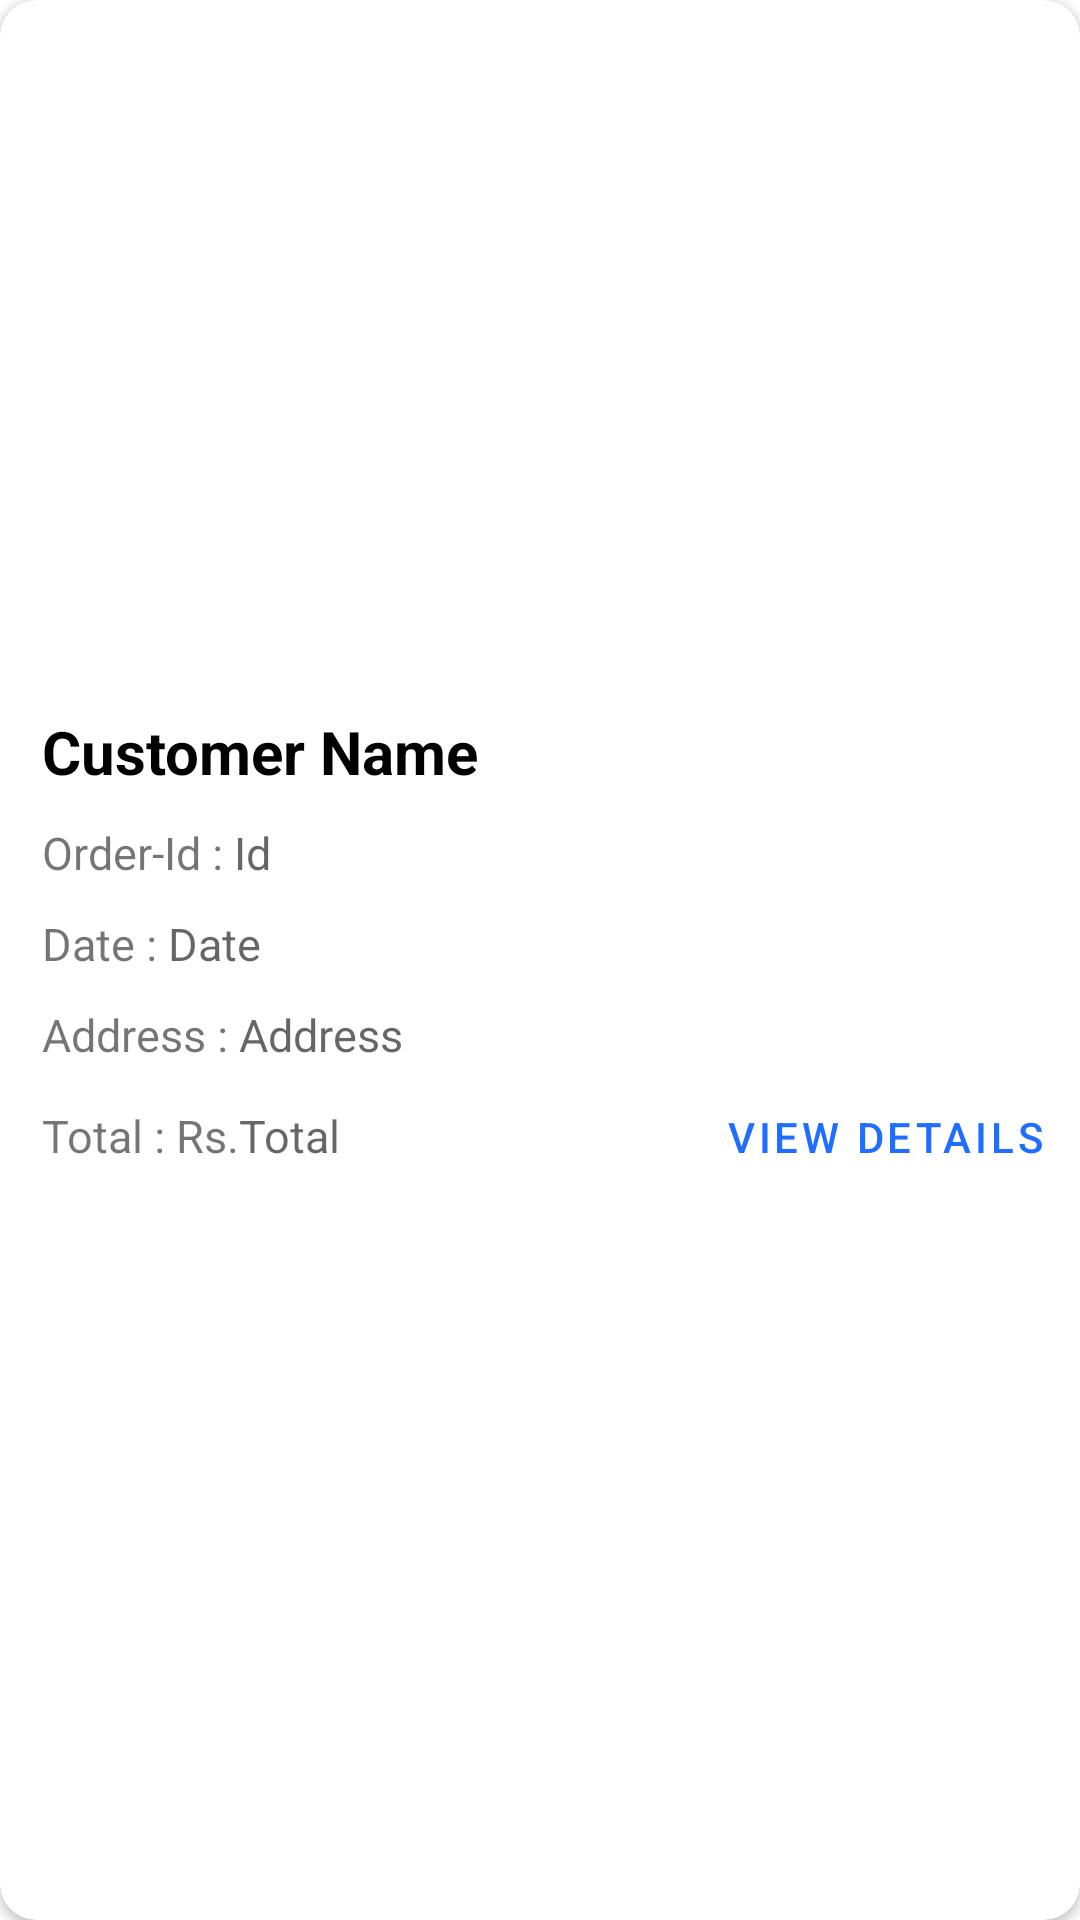

Android layout source for this screen:
<!-- AndroidManifest.xml: application theme Theme.FoodDeliveryApp -->
<!-- res/layout/restaurant_view_pending_orders.xml -->
<?xml version="1.0" encoding="utf-8"?>
<androidx.cardview.widget.CardView xmlns:android="http://schemas.android.com/apk/res/android"
    xmlns:app="http://schemas.android.com/apk/res-auto"
    xmlns:tools="http://schemas.android.com/tools"
    android:layout_width="match_parent"
    android:layout_height="wrap_content"
    xmlns:numberpicker="http://schemas.android.com/apk/res-auto"
    android:layout_margin="4dp"
    app:cardCornerRadius="12dp">

    <LinearLayout
        android:layout_width="match_parent"
        android:layout_height="match_parent"
        android:orientation="horizontal"
        android:layout_margin="4dp">

        <LinearLayout
            android:id="@+id/linearLayout"
            android:layout_width="wrap_content"
            android:layout_height="wrap_content"
            android:orientation="vertical"
            android:layout_weight="2"
            android:layout_gravity="center">

            <TextView
                android:id="@+id/txtCustomerName"
                android:layout_width="200dp"
                android:layout_marginLeft="10dp"
                android:layout_marginBottom="10dp"
                android:layout_marginTop="10dp"
                android:layout_height="wrap_content"
                android:text="Customer Name"
                android:textColor="@android:color/black"
                android:textSize="20sp"
                android:textStyle="bold" />
            <LinearLayout
                android:layout_width="match_parent"
                android:layout_height="match_parent"
                android:orientation="horizontal"
                android:layout_marginBottom="10dp"
                android:layout_marginLeft="10dp">

                <TextView
                    android:layout_width="wrap_content"
                    android:layout_height="wrap_content"
                    android:textSize="15sp"
                    android:text="Order-Id : "
                    />
                <TextView
                    android:layout_width="wrap_content"
                    android:layout_height="wrap_content"
                    android:textSize="15sp"
                    android:layout_weight="2"
                    android:hint="Id"
                    android:id="@+id/txtOrderId"/>
            </LinearLayout>
            <LinearLayout
                android:layout_width="match_parent"
                android:layout_height="match_parent"
                android:orientation="horizontal"
                android:layout_marginBottom="10dp"
                android:layout_marginLeft="10dp">

                <TextView
                    android:layout_width="wrap_content"
                    android:layout_height="wrap_content"
                    android:textSize="15sp"
                    android:text="Date : "
                    />
                <TextView
                    android:layout_width="wrap_content"
                    android:layout_height="wrap_content"
                    android:textSize="15sp"
                    android:layout_weight="2"
                    android:hint="Date"
                    android:id="@+id/txtDate"/>
            </LinearLayout>
            <LinearLayout
                android:layout_width="match_parent"
                android:layout_height="match_parent"
                android:orientation="horizontal"
                android:layout_marginLeft="10dp">

                <TextView
                    android:layout_width="wrap_content"
                    android:layout_height="wrap_content"
                    android:textSize="15sp"
                    android:text="Address : "
                    />
                <TextView
                    android:layout_width="wrap_content"
                    android:layout_height="wrap_content"
                    android:textSize="15sp"
                    android:layout_weight="2"
                    android:hint="Address"
                    android:id="@+id/txtAddress"/>
            </LinearLayout>
            <LinearLayout
                android:layout_width="match_parent"
                android:layout_height="match_parent"
                android:orientation="horizontal"
                android:layout_marginBottom="10dp"
                android:layout_marginLeft="10dp">

                <TextView
                    android:layout_width="wrap_content"
                    android:layout_height="wrap_content"
                    android:textSize="15sp"
                    android:text="Total : Rs."
                    />
                <TextView
                    android:layout_width="wrap_content"
                    android:layout_height="wrap_content"
                    android:textSize="15sp"
                    android:layout_weight="2"
                    android:hint="Total"
                    android:id="@+id/txtTotal"/>
                <com.google.android.material.button.MaterialButton
                    android:id="@+id/btnViewDetails"
                    android:layout_width="wrap_content"
                    android:layout_height="wrap_content"
                    android:clickable="false"
                    style="@style/Widget.MaterialComponents.Button.TextButton.Dialog.Flush"
                    android:text="View Details"/>

            </LinearLayout>
        </LinearLayout>


    </LinearLayout>

</androidx.cardview.widget.CardView>
<!-- resources referenced by this layout -->
<resources>
  <style name="Theme.FoodDeliveryApp" parent="Theme.MaterialComponents.Light.NoActionBar">
          
          <item name="colorPrimary">@color/purple_500</item>
          <item name="colorPrimaryVariant">@color/purple_700</item>
          <item name="colorOnPrimary">@color/white</item>
          
          <item name="colorSecondary">@color/teal_200</item>
          <item name="colorSecondaryVariant">@color/teal_700</item>
          <item name="colorOnSecondary">@color/black</item>
          
          <item name="android:statusBarColor" tools:targetApi="l">?attr/colorSecondaryVariant</item>
          
      </style>
  <color name="purple_500">#206eff</color>
  <color name="purple_700">#206eff</color>
  <color name="white">#FFFFFFFF</color>
  <color name="teal_200">#003956</color>
  <color name="teal_700">#003956</color>
  <color name="black">#FF000000</color>
</resources>
